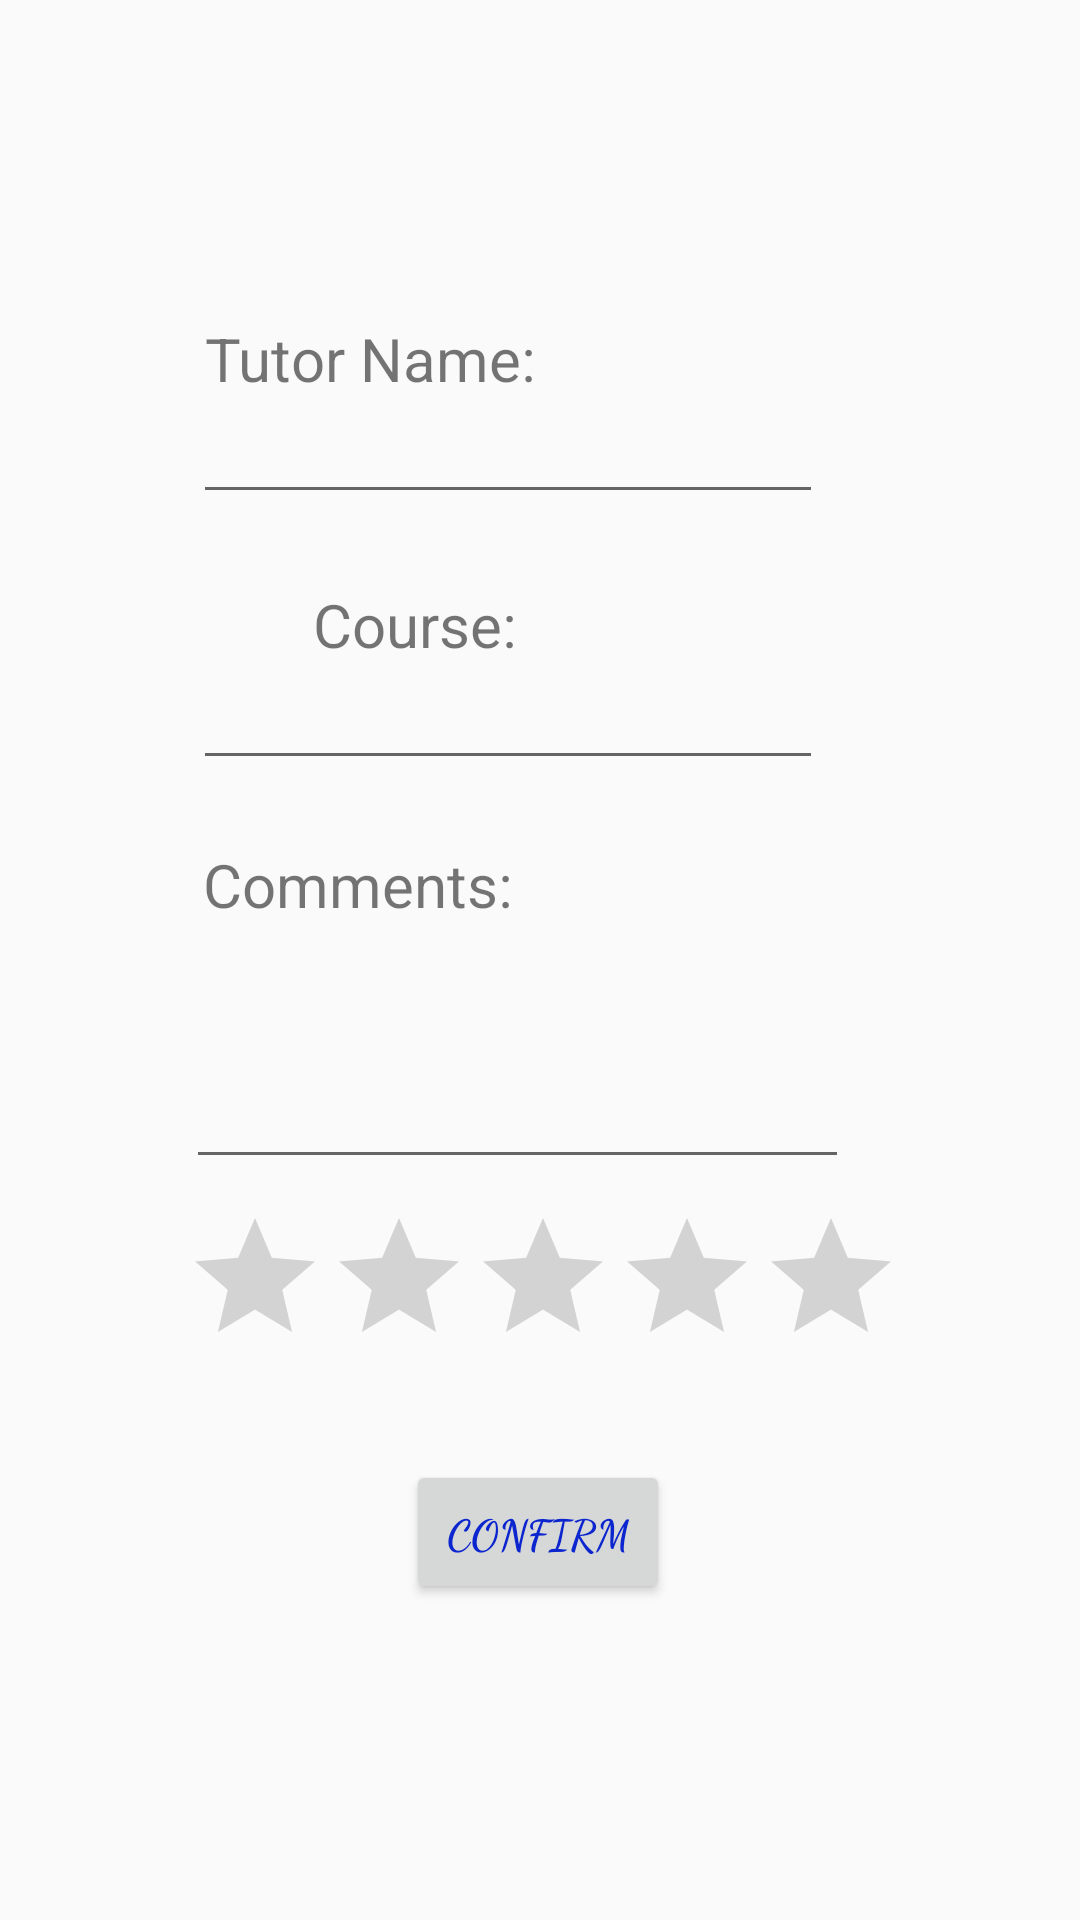

The Android layout XML behind this screen, and the referenced resources:
<!-- AndroidManifest.xml: application theme AppTheme -->
<!-- res/layout/activity_review_atutor.xml -->
<?xml version="1.0" encoding="utf-8"?>
<androidx.constraintlayout.widget.ConstraintLayout xmlns:android="http://schemas.android.com/apk/res/android"
    xmlns:app="http://schemas.android.com/apk/res-auto"
    xmlns:tools="http://schemas.android.com/tools"
    android:layout_width="match_parent"
    android:layout_height="match_parent"
    tools:context=".MostRatedTutor">

    <TextView
        android:id="@+id/textView"
        android:layout_width="wrap_content"
        android:layout_height="wrap_content"
        android:layout_marginTop="106dp"
        android:text="Tutor Name: "
        android:textSize="20sp"
        app:layout_constraintBottom_toBottomOf="parent"
        app:layout_constraintEnd_toEndOf="parent"
        app:layout_constraintHorizontal_bias="0.279"
        app:layout_constraintStart_toStartOf="parent"
        app:layout_constraintTop_toTopOf="parent"
        app:layout_constraintVertical_bias="0.0" />

    <TextView
        android:id="@+id/textView2"
        android:layout_width="wrap_content"
        android:layout_height="wrap_content"
        android:layout_marginTop="106dp"
        android:text="Course: "
        android:textSize="20sp"
        app:layout_constraintBottom_toBottomOf="parent"
        app:layout_constraintEnd_toEndOf="parent"
        app:layout_constraintHorizontal_bias="0.364"
        app:layout_constraintStart_toStartOf="parent"
        app:layout_constraintTop_toTopOf="parent"
        app:layout_constraintVertical_bias="0.175" />

    <TextView
        android:id="@+id/textView3"
        android:layout_width="wrap_content"
        android:layout_height="wrap_content"
        android:layout_marginTop="106dp"
        android:text="Comments:"
        android:textSize="20sp"
        app:layout_constraintBottom_toBottomOf="parent"
        app:layout_constraintEnd_toEndOf="parent"
        app:layout_constraintHorizontal_bias="0.263"
        app:layout_constraintStart_toStartOf="parent"
        app:layout_constraintTop_toTopOf="parent"
        app:layout_constraintVertical_bias="0.346" />

    <Button
        android:id="@+id/btnRating"
        android:layout_width="wrap_content"
        android:layout_height="wrap_content"
        android:fontFamily="cursive"
        android:text="Confirm"
        android:textAlignment="center"
        android:textColor="#FC0822CE"
        android:textStyle="bold"
        app:layout_constraintBottom_toBottomOf="parent"
        app:layout_constraintEnd_toEndOf="parent"
        app:layout_constraintHorizontal_bias="0.498"
        app:layout_constraintStart_toStartOf="parent"
        app:layout_constraintTop_toTopOf="parent"
        app:layout_constraintVertical_bias="0.822" />

    <EditText
        android:id="@+id/Username"
        android:layout_width="wrap_content"
        android:layout_height="wrap_content"
        android:ems="10"
        android:inputType="textPersonName"
        android:text=""
        app:layout_constraintBottom_toBottomOf="parent"
        app:layout_constraintEnd_toEndOf="parent"
        app:layout_constraintHorizontal_bias="0.429"
        app:layout_constraintStart_toStartOf="parent"
        app:layout_constraintTop_toTopOf="parent"
        app:layout_constraintVertical_bias="0.217" />

    <EditText
        android:id="@+id/Class"
        android:layout_width="wrap_content"
        android:layout_height="wrap_content"
        android:ems="10"
        android:inputType="textPersonName"
        android:text=""
        app:layout_constraintBottom_toBottomOf="parent"
        app:layout_constraintEnd_toEndOf="parent"
        app:layout_constraintHorizontal_bias="0.429"
        app:layout_constraintStart_toStartOf="parent"
        app:layout_constraintTop_toTopOf="parent"
        app:layout_constraintVertical_bias="0.365" />

    <EditText
        android:id="@+id/Comment"
        android:layout_width="221dp"
        android:layout_height="92dp"
        android:ems="10"
        android:inputType="textPersonName"
        android:text=""
        app:layout_constraintBottom_toBottomOf="parent"
        app:layout_constraintEnd_toEndOf="parent"
        app:layout_constraintHorizontal_bias="0.447"
        app:layout_constraintStart_toStartOf="parent"
        app:layout_constraintTop_toTopOf="parent"
        app:layout_constraintVertical_bias="0.549" />

    <RatingBar
        android:id="@+id/ratingBar"
        android:layout_width="wrap_content"
        android:layout_height="wrap_content"
        android:layout_marginStart="8dp"
        android:layout_marginTop="100dp"
        android:layout_marginRight="8dp"
        android:layout_marginBottom="8dp"
        android:isIndicator="false"
        android:numStars="5"
        android:progressTint="#8685ef"
        android:rating="0"
        android:stepSize="1"
        app:layout_constraintBottom_toTopOf="@+id/btnRating"
        app:layout_constraintEnd_toEndOf="parent"
        app:layout_constraintHorizontal_bias="0.472"
        app:layout_constraintStart_toStartOf="parent"
        app:layout_constraintTop_toTopOf="parent"
        app:layout_constraintVertical_bias="0.939" />

</androidx.constraintlayout.widget.ConstraintLayout>
<!-- resources referenced by this layout -->
<resources>
  <style name="AppTheme" parent="Theme.AppCompat.Light.NoActionBar">
          
          <item name="colorPrimary">@color/colorPrimary</item>
          <item name="colorPrimaryDark">@color/colorPrimaryDark</item>
          <item name="colorAccent">@color/colorAccent</item>
  
      </style>
  <color name="colorPrimary">#AEAFB3</color>
  <color name="colorPrimaryDark">#CDD5D4</color>
  <color name="colorAccent">#E6631E</color>
</resources>
